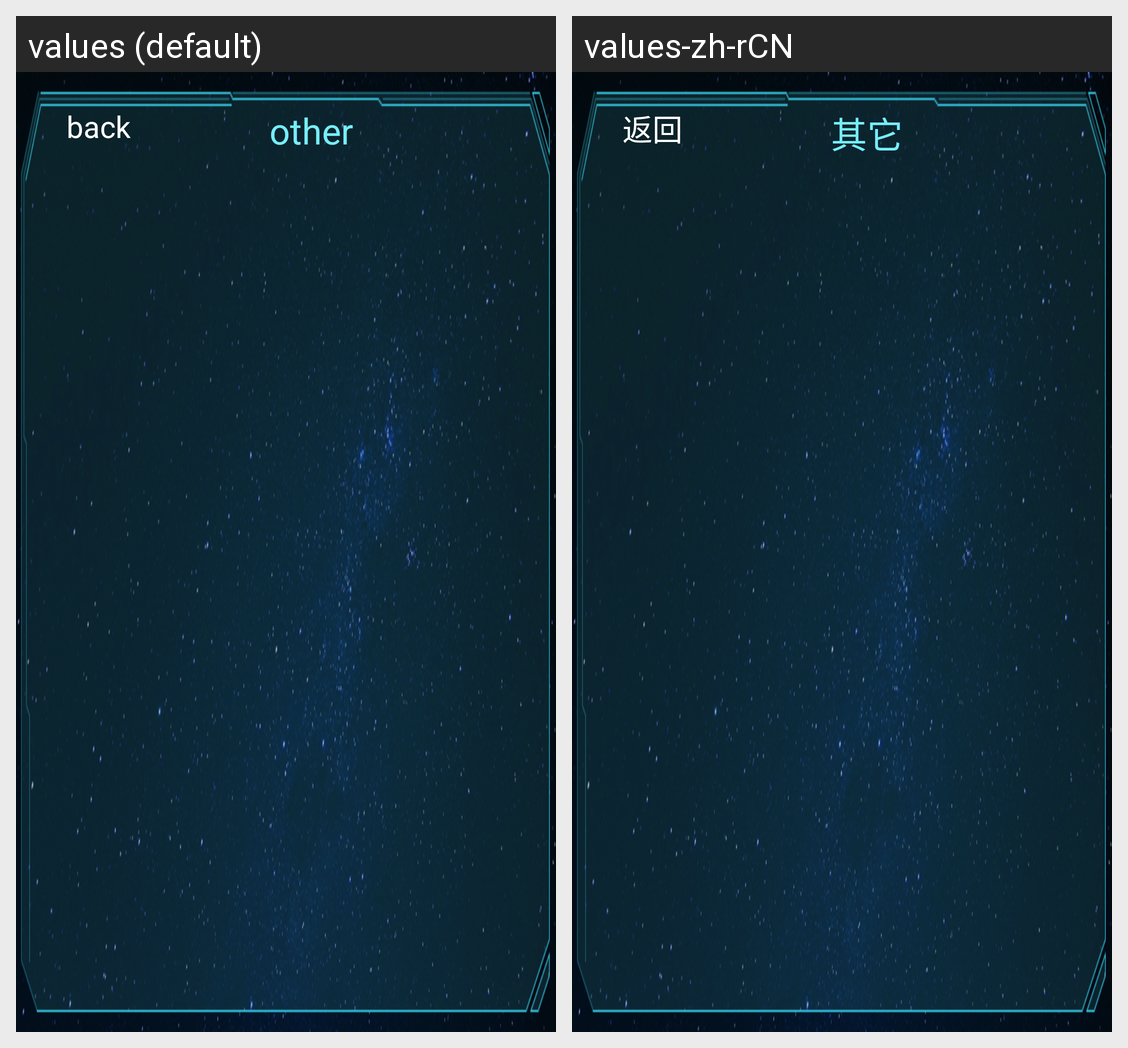

For this localized Android screen grid, give each drawn string resource with its value in every locale shown.
Android screen res/layout/activity_file_list.xml rendered under 2 locales, left to right: values (default), values-zh-rCN. Device: Nexus 5 (rendered at 1080×1920; each locale shown at half size, 540×960, under a caption strip naming it); theme android:Theme.Black.NoTitleBar.Fullscreen.
Strings drawn on this screen, with the default value and each locale's value (text and hints the layout hard-codes, and strings that could not be matched under every locale, appear in the picture but are not listed):

button_back
  values: back
  values-zh-rCN: 返回

office_type
  values: other
  values-zh-rCN: 其它
